Run: headless pygame with SDL's dummy video driver; simulated clock (each Clock.tick advances the game by its frame time, no real sleeping); random seed 0; keys injected as events and as key.get_pressed() state; no mouse input.
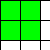
Frame 1 of 4 · flips 1–60 · no input
Frame 2 of 4 · flips 61–180 · tapped SPACE, RETURN · held RIGHT (→), D · screen unchanged from frame 1, image omitted
Frame 3 of 4 · flips 181–300 · held DOWN (↓), S · screen unchanged from frame 2, image omitted
Frame 4 of 4 · flips 301–420 · held LEFT (←), A, UP (↑), W · screen unchanged from frame 3, image omitted

The pygame program that drew these frames:

"""
Prototype for Game of Life
"""

import random
import typing as tp

import pygame
from pygame.locals import QUIT

Cell = tp.Tuple[int, int]
Cells = tp.List[int]
Grid = tp.List[Cells]


class GameOfLife:
    def __init__(self, width: int = 640, height: int = 480, cell_size: int = 10, speed: int = 10) -> None:
        self.width = width
        self.height = height
        self.cell_size = cell_size

        # Устанавливаем размер окна
        self.screen_size = width, height
        # Создание нового окна
        self.screen = pygame.display.set_mode(self.screen_size)

        # Вычисляем количество ячеек по вертикали и горизонтали
        self.cell_width = self.width // self.cell_size
        self.cell_height = self.height // self.cell_size

        # Скорость протекания игры
        self.speed = speed
        self.generations = 0
        self.max_generations = None
        self.prev_generation = self.create_grid()
        self.curr_generation = self.create_grid(randomize=True)

    def draw_lines(self) -> None:
        """Draws lines"""
        for x in range(0, self.width, self.cell_size):
            pygame.draw.line(self.screen, pygame.Color("black"), (x, 0), (x, self.height))
        for y in range(0, self.height, self.cell_size):
            pygame.draw.line(self.screen, pygame.Color("black"), (0, y), (self.width, y))

    def draw_grid(self) -> None:
        """Draw all cells with color based on their state."""
        for i, row in enumerate(self.curr_generation):
            for j, cell in enumerate(row):
                color = pygame.Color("green") if cell else pygame.Color("white")
                rect = pygame.Rect(
                    j * self.cell_size,
                    i * self.cell_size,
                    self.cell_size,
                    self.cell_size,
                )
                pygame.draw.rect(self.screen, color, rect)

    def run(self) -> None:
        """Starts the Game"""
        pygame.init()
        clock = pygame.time.Clock()
        pygame.display.set_caption("Game of Life")
        self.screen.fill(pygame.Color("white"))

        running = True
        while running:
            for event in pygame.event.get():
                if event.type == QUIT:
                    running = False

            # Очищаем экран каждый кадр
            self.screen.fill(pygame.Color("white"))

            # Отрисовка списка клеток
            self.draw_grid()

            # Шаг игры
            self.step()

            # Отрисовка сетки
            self.draw_lines()

            pygame.display.flip()
            clock.tick(self.speed)

        pygame.quit()

    def create_grid(self, randomize: bool = False) -> Grid:
        """Creates a grid"""
        grid = []
        for _ in range(self.cell_height):
            if randomize:
                grid.append([random.randint(0, 1) for _ in range(self.cell_width)])
            else:
                grid.append([0 for _ in range(self.cell_width)])
        return grid

    def get_neighbours(self, cell: Cell) -> Cells:
        """Finds neighbours of a cell"""
        i, j = cell
        neighbours = []
        for x in range(i - 1, i + 2):
            for y in range(j - 1, j + 2):
                if (x, y) != (i, j) and 0 <= x < self.cell_height and 0 <= y < self.cell_width:
                    neighbours.append(self.curr_generation[x][y])
        return neighbours

    def get_next_generation(self) -> Grid:
        """Finds next generation of cells"""
        new_grid = self.create_grid()
        for i in range(self.cell_height):
            for j in range(self.cell_width):
                neighbours = sum(self.get_neighbours((i, j)))
                if self.curr_generation[i][j] == 1:
                    if neighbours in [2, 3]:
                        new_grid[i][j] = 1
                    else:
                        new_grid[i][j] = 0
                else:
                    if neighbours == 3:
                        new_grid[i][j] = 1
                    else:
                        new_grid[i][j] = 0
        return new_grid

    def step(self) -> None:
        """Changes the previous generation to next"""
        self.prev_generation = [row[:] for row in self.curr_generation]
        self.curr_generation = self.get_next_generation()
        self.generations += 1

    @property
    def is_max_generations_exceeded(self) -> bool:
        """Checks if max generations were exceeded"""
        return self.max_generations is not None and self.generations >= self.max_generations

    @property
    def is_changing(self) -> bool:
        """Checks that the cells are actually changing"""
        return self.curr_generation != self.prev_generation

    @property
    def grid(self) -> Grid:
        return self.curr_generation

    @grid.setter
    def grid(self, new_grid: Grid) -> None:
        self.curr_generation = new_grid


if __name__ == "__main__":
    game = GameOfLife(50, 50, 20)
    game.run()
